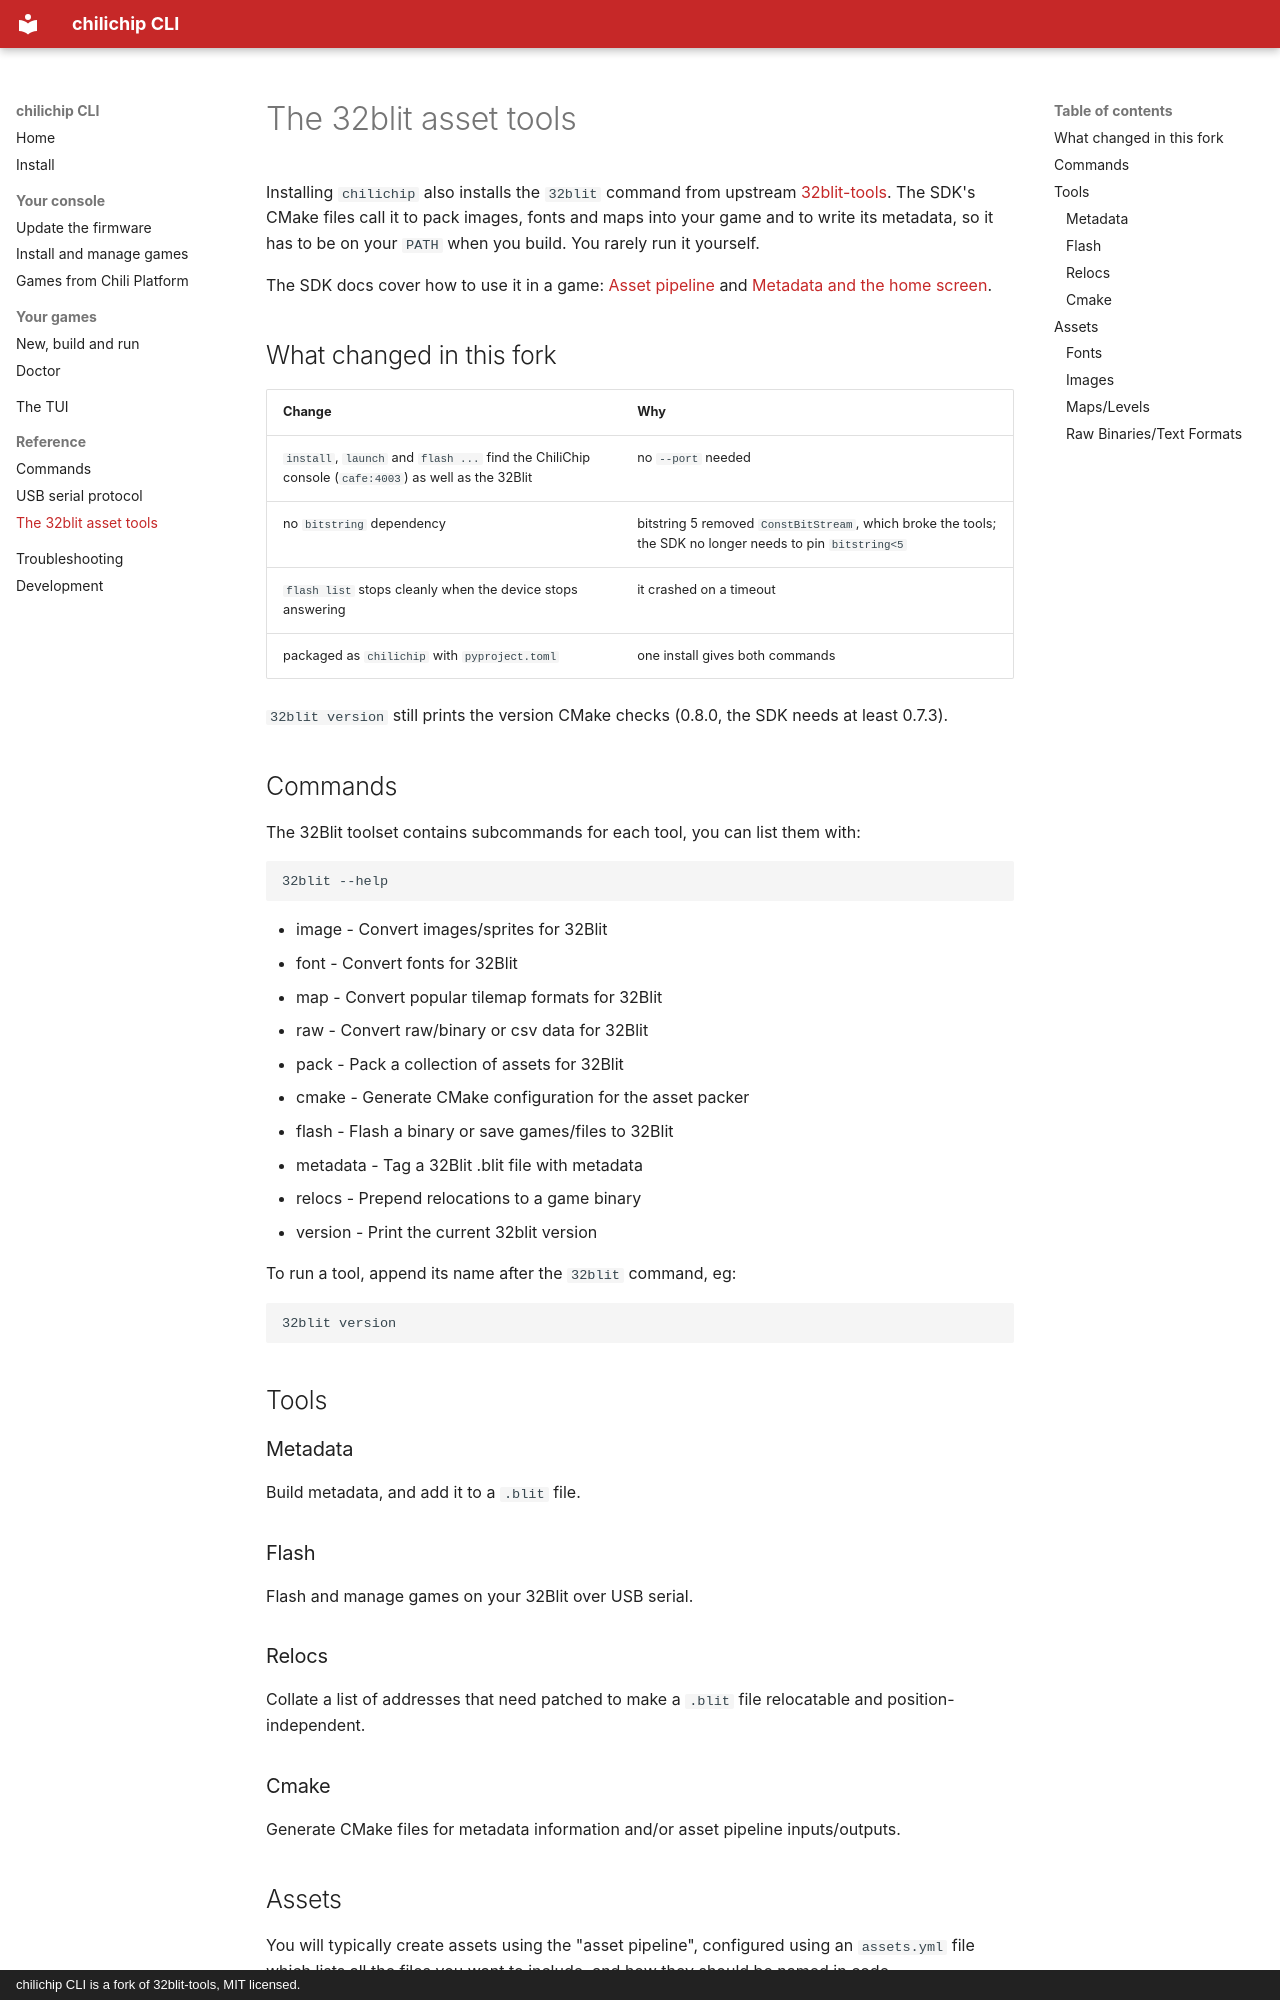

repository: chili-chip/chilichip-cli · page: 32blit/index.html · generator: mkdocs · copyright: chilichip CLI is a fork of 32blit-tools, MIT licensed.

# The 32blit asset tools

Installing `chilichip` also installs the `32blit` command from upstream [32blit-tools](https://github.com/32blit/32blit-tools). The SDK's CMake files call it to pack images, fonts and maps into your game and to write its metadata, so it has to be on your `PATH` when you build. You rarely run it yourself.

The SDK docs cover how to use it in a game: [Asset pipeline](https://sdk.chilichip.eu/guides/assets/) and [Metadata and the home screen](https://sdk.chilichip.eu/guides/metadata/).

## What changed in this fork

| Change | Why |
| ------ | --- |
| `install`, `launch` and `flash ...` find the ChiliChip console (`cafe:4003`) as well as the 32Blit | no `--port` needed |
| no `bitstring` dependency | bitstring 5 removed `ConstBitStream`, which broke the tools; the SDK no longer needs to pin `bitstring<5` |
| `flash list` stops cleanly when the device stops answering | it crashed on a timeout |
| packaged as `chilichip` with `pyproject.toml` | one install gives both commands |

`32blit version` still prints the version CMake checks (0.8.0, the SDK needs at least 0.7.3).

## Commands

The 32Blit toolset contains subcommands for each tool, you can list them with:

```
32blit --help
```

* image - Convert images/sprites for 32Blit
* font - Convert fonts for 32Blit
* map - Convert popular tilemap formats for 32Blit
* raw - Convert raw/binary or csv data for 32Blit
* pack - Pack a collection of assets for 32Blit
* cmake - Generate CMake configuration for the asset packer
* flash - Flash a binary or save games/files to 32Blit
* metadata - Tag a 32Blit .blit file with metadata
* relocs - Prepend relocations to a game binary
* version - Print the current 32blit version

To run a tool, append its name after the `32blit` command, eg:

```
32blit version
```

## Tools

### Metadata

Build metadata, and add it to a `.blit` file.

### Flash

Flash and manage games on your 32Blit over USB serial.

### Relocs

Collate a list of addresses that need patched to make a `.blit` file relocatable and position-independent.

### Cmake

Generate CMake files for metadata information and/or asset pipeline inputs/outputs.
